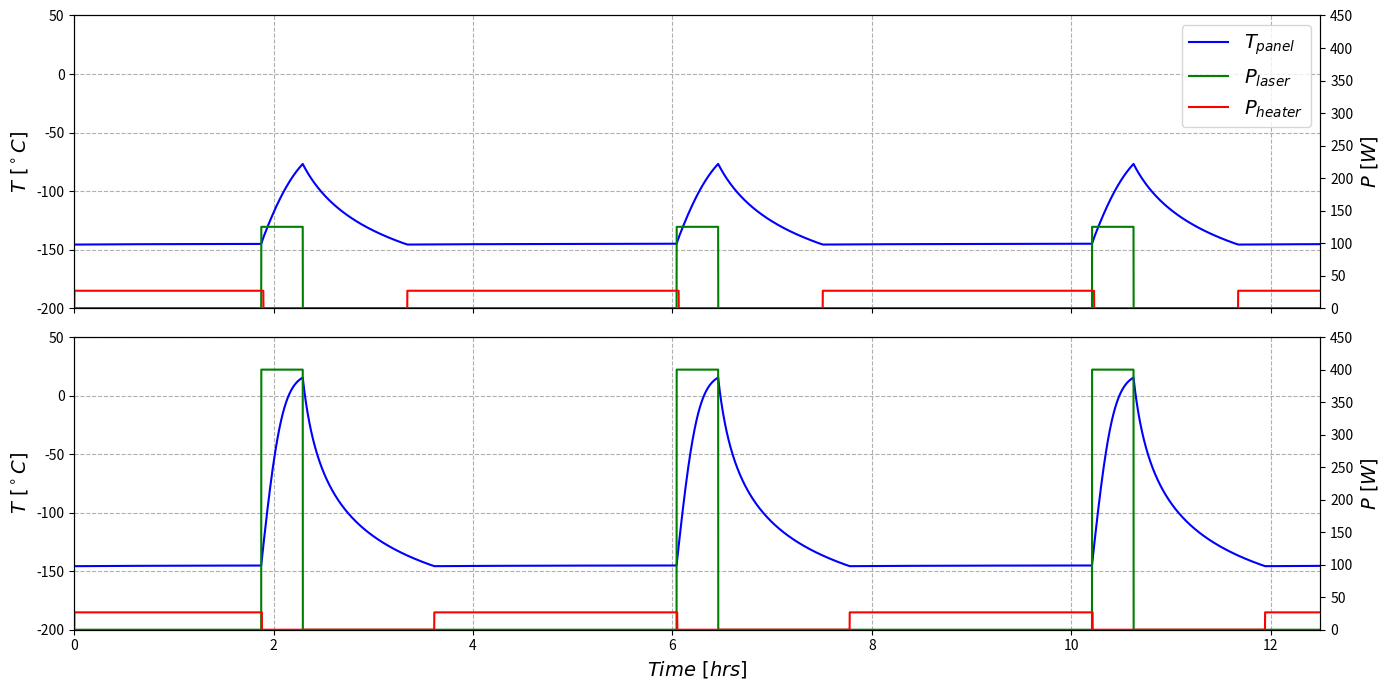

This figure's Python source:
"""
[redacted]
Date: 10/04/2020

This file contains a thermal assessment of a rover powered by laser light. The calculations are based on 
the original work from study 017.
"""

import numpy as np
import matplotlib.pyplot as plt
from scipy.interpolate import interp1d
from scipy import integrate


def rKN(x, fx, n, hs, **kwargs):
    k1 = []
    k2 = []
    k3 = []
    k4 = []
    xk = []
    for i in range(n):
        k1.append(fx[i](x, **kwargs)*hs)
    for i in range(n):
        xk.append(x[i] + k1[i]*0.5)
    for i in range(n):
        k2.append(fx[i](xk, **kwargs)*hs)
    for i in range(n):
        xk[i] = x[i] + k2[i]*0.5
    for i in range(n):
        k3.append(fx[i](xk, **kwargs)*hs)
    for i in range(n):
        xk[i] = x[i] + k3[i]
    for i in range(n):
        k4.append(fx[i](xk, **kwargs)*hs)
    for i in range(n):
        x[i] = x[i] + (k1[i] + 2*(k2[i] + k3[i]) + k4[i])/6
    return x


class ThermalAnalysisConstants(object):
    """
    Structure to store the constants used in thermal analysis
    """
    stefan_boltzmann = 5.670374e-8
    solar_irradiance = 1370.0
    r_moon = 1731.0
    aluminium_heat_capacity = 920.0

    def __init__(self, panel_area=1.83, 
                 front_emissivity=0.84, front_absorptivity=0.5, 
                 back_emissivity=0.12,
                 panel_inclination=0.0,
                 p_las=248.0,
                 targ_theta = 2.0 * np.pi / 2.0,
                 T_service=0.1,
                 panel_density=3.5,
                 panel_heat_capacity=500.0,
                 p_heater=26.7):
        """
        Initialise design based constants
        """
        # Design based
        self.panel_area = panel_area                    # Area of individual radiator panels
        self.front_emissivity = front_emissivity        # Emissivity of space facing side
        self.front_absorptivity = front_absorptivity    # Emissivity of space facing side
        self.back_emissivity = back_emissivity          # Emissivity of non_space facing side
        self.panel_inclination = panel_inclination      # Tilt of panel from the lunar equatorial plane

        self.p_las = p_las
        self.T_service = T_service
        
        self.targ_theta = targ_theta
        self.panel_heat_capacity = panel_heat_capacity
        self.panel_density = panel_density
        self.p_heater = p_heater

def get_laser_power(ta_struct, theta, plot_result=False):
    # Get theta angles when laser is beaming power
    targ_theta = ta_struct.targ_theta
    T_service = ta_struct.T_service
    min_power_theta = targ_theta - np.pi * T_service
    max_power_theta = targ_theta + np.pi * T_service
    assert min_power_theta > 0.0
    assert max_power_theta < 2 * np.pi

    p_las = np.zeros(theta.shape)
    p_las[np.logical_and(theta > min_power_theta, theta < max_power_theta)] = ta_struct.p_las * ta_struct.front_absorptivity

    return p_las

def run_temperature_analysis(p_las=250, p_heater=26.7, n_periods=3, num_pts=10001, plot_result=False):
    # Generate periodic domain and variable struct
    theta = np.linspace(0.0, 2 * np.pi, n_periods * num_pts)
    ta_struct = ThermalAnalysisConstants(p_las=p_las, p_heater=p_heater)
    p_las = get_laser_power(ta_struct, theta)
    p_las_interp = interp1d(theta, p_las)

    # Get laser heating period for heat switch in integrator
    targ_theta = ta_struct.targ_theta
    T_service = ta_struct.T_service
    min_power_theta = targ_theta - np.pi * T_service
    max_power_theta = targ_theta + np.pi * T_service
    assert min_power_theta > 0.0
    assert max_power_theta < 2 * np.pi

    # Set up full simulation time and additional structures
    period = 250.0 * 60.0
    t_end = n_periods * period
    t = np.linspace(0.0, t_end, n_periods * num_pts)
    dt = t[1] - t[0]
    angle_to_time = period / (2 * np.pi)
    
    phi_tilt = ta_struct.panel_inclination
    T_panel = np.zeros(t.shape)
    P_heater = np.zeros(t.shape)
    kwargs = {
        "heater_on" : False,
        "time" :  0.0
    }
    T_p= 273.3 - 146.0
    T_panel[0] = T_p

    def integration_model(T_p, **kwargs):
        heater_on = kwargs.get("heater_on")
        time = kwargs.get("time")

        local_theta = (time / angle_to_time) % (2 * np.pi)

        # Calculate laser change in temperature
        if (local_theta > min_power_theta and local_theta < max_power_theta):
            p_las = ta_struct.p_las * ta_struct.front_absorptivity * ta_struct.panel_area
        else:
            p_las = 0.0

        dTpanel_dt = p_las / (ta_struct.panel_heat_capacity * ta_struct.panel_density * ta_struct.panel_area)
        
        if (heater_on):
            p_heater = ta_struct.p_heater
        else:
            p_heater = 0.0

        p_rad = (ta_struct.front_emissivity + ta_struct.back_emissivity) * ta_struct.stefan_boltzmann * T_p[0] ** 4 * ta_struct.panel_area
        p_tot_rad = p_rad - p_heater
        
        dTpanel_dt -= p_tot_rad / (ta_struct.panel_heat_capacity * ta_struct.panel_density * ta_struct.panel_area)

        return dTpanel_dt

    for t_idx, t_curr in enumerate(t):
        if t_idx == 0:
            continue
        
        kwargs["time"] = t_curr
        T_p = rKN([T_p], [integration_model], 1, dt, **kwargs)[0]
        T_panel[t_idx] = T_p
        
        # Determine switch that has been triggered
        assert 400.0 > T_p >= 119.3, T_p
        if (T_p <= 127.3):
            print("Heater on", T_p, t_curr)
            kwargs["heater_on"] = True
        if (T_p > 133.3):
            print("Heater off", T_p, t_curr)
            kwargs["heater_on"] = False

        if kwargs["heater_on"]:
            P_heater[t_idx] = ta_struct.p_heater

    P_las = p_las_interp((t / angle_to_time) % (2 * np.pi))
    if plot_result:
        t /= 60.0
        fig, ax = plt.subplots()
        ax.plot(t, T_panel - 273.0, c='b')
        ax.grid()
        ax.set_xlim([0.0, t[-1]])
        ax2 = ax.twinx()
        ax2.plot(t, P_las, c='g')
        ax2.plot(t, P_heater, c='r')
        plt.show()
    
    return t, T_panel, P_las, P_heater

if __name__ == '__main__':
    fig, ax = plt.subplots(2, figsize=(14, 7), sharex=True)

    # Average temperature case
    t, T_panel, P_las, P_heater = run_temperature_analysis()

    t /= 3600
    lns1 = ax[0].plot(t, T_panel - 273.0, c='b', label='$T_{panel}$')
    ax[0].grid(linestyle='--')
    ax[0].set_xlim([0.0, t[-1]])
    ax[0].set_ylim([-200, 50])
    ax[0].set_ylabel('$T\ [^\circ C]$', fontsize=14)
    ax2 = ax[0].twinx()
    lns2 = ax2.plot(t, P_las, c='g', label='$P_{laser}$')
    lns3 = ax2.plot(t, P_heater, c='r', label='$P_{heater}$')
    ax2.set_ylim([0, 450])
    
    ax2.set_ylabel('$P\ [W]$', fontsize=14)
    lns = lns1+lns2+lns3
    labs = [l.get_label() for l in lns]
    ax[0].legend(lns, labs, prop={'size': 14})

    # Peak temperature case
    t, T_panel, P_las, P_heater = run_temperature_analysis(p_las=800.0)

    t /= 3600
    lns1 = ax[1].plot(t, T_panel - 273.0, c='b', label='$T_{panel}$')
    ax[1].grid(linestyle='--')
    ax[1].set_xlim([0.0, t[-1]])
    ax[1].set_ylim([-200, 50])
    ax[1].set_ylabel('$T\ [^\circ C]$', fontsize=14)
    ax2 = ax[1].twinx()
    lns2 = ax2.plot(t, P_las, c='g', label='$P_{laser}$')
    lns3 = ax2.plot(t, P_heater, c='r', label='$P_{heater}$')
    ax2.set_ylim([0, 450])
    ax2.set_ylabel('$P\ [W]$', fontsize=14)
    ax[1].set_xlabel('$Time\ [hrs]$', fontsize=14)

    fig.tight_layout()
    plt.show()